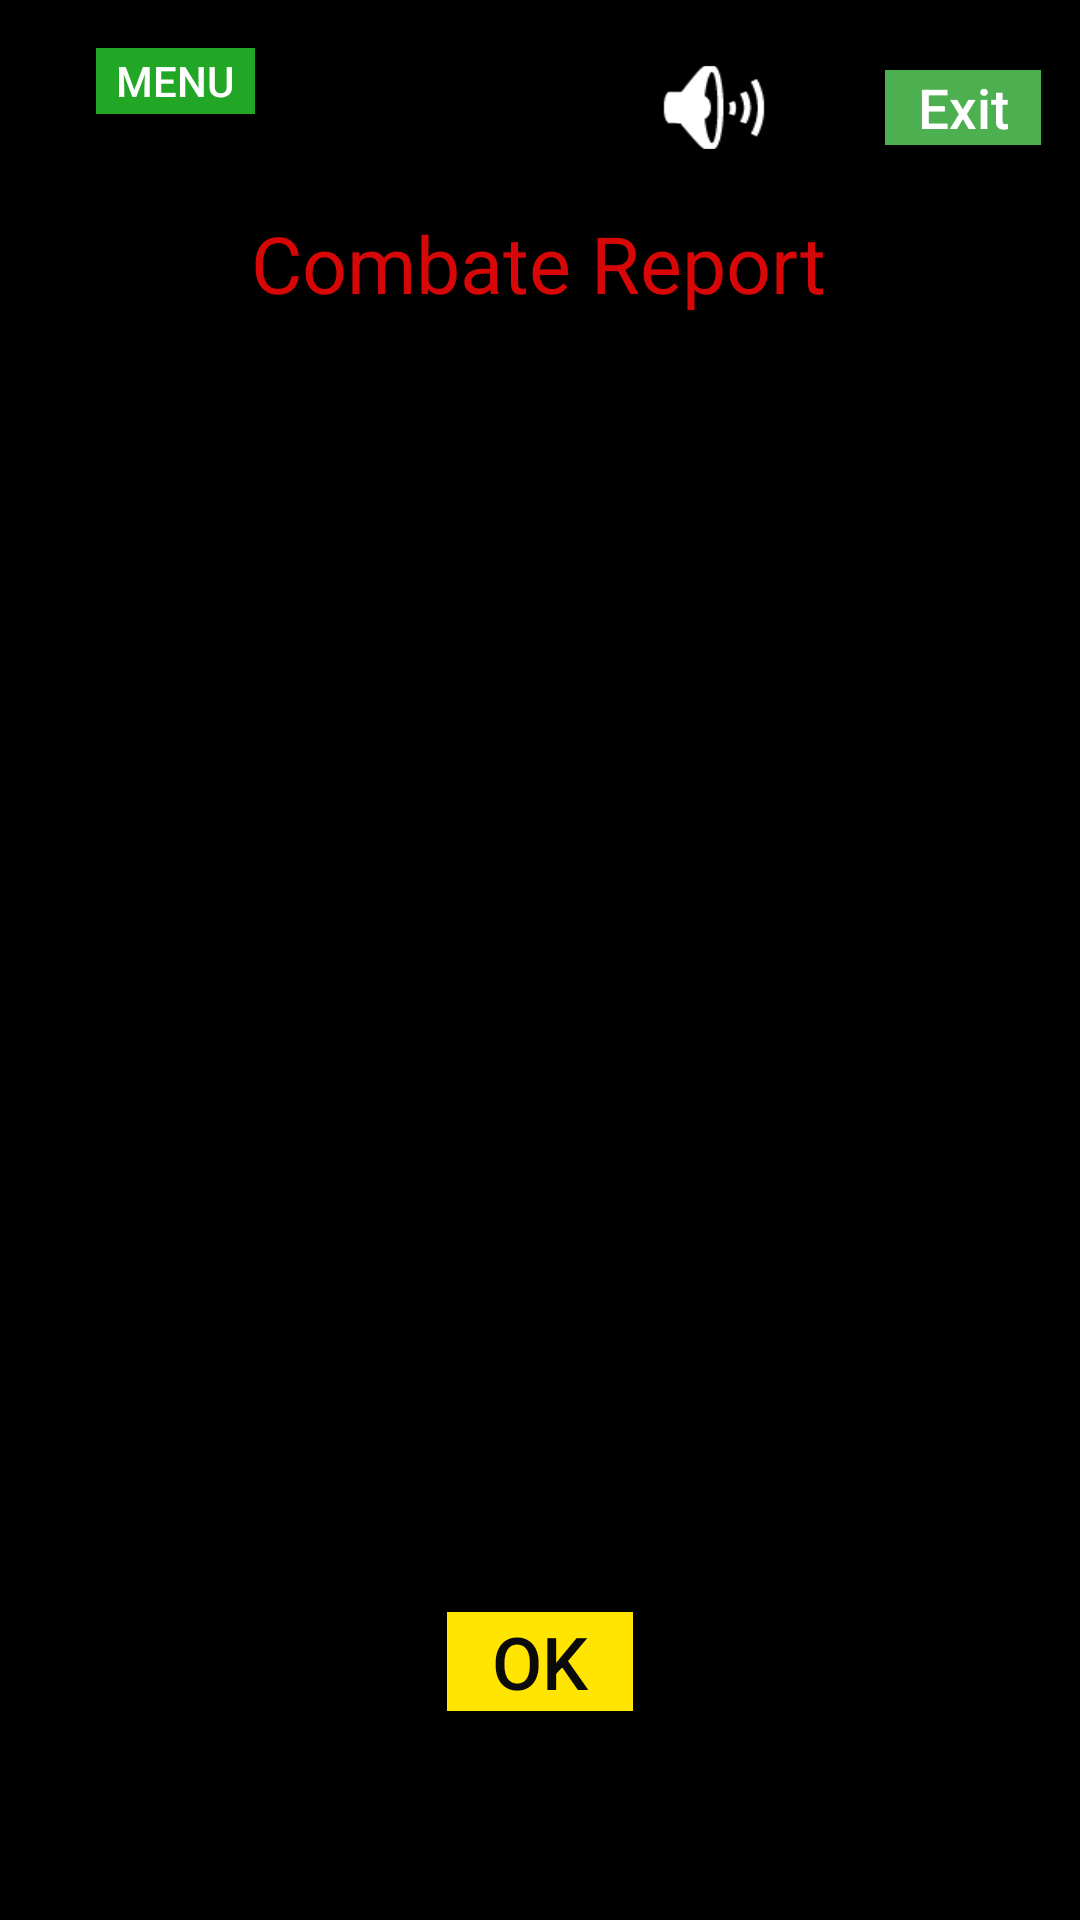

The Android layout XML behind this screen, and the referenced resources:
<!-- AndroidManifest.xml: application theme AppTheme -->
<!-- res/layout/combat_report.xml -->
<?xml version="1.0" encoding="utf-8"?>
<androidx.constraintlayout.widget.ConstraintLayout xmlns:android="http://schemas.android.com/apk/res/android"
    xmlns:app="http://schemas.android.com/apk/res-auto"
    xmlns:tools="http://schemas.android.com/tools"
    android:layout_width="match_parent"
    android:layout_height="match_parent"
    android:background="#000000"
    android:scaleType="centerCrop">

    <Button
        android:id="@+id/sound"
        style="@style/Widget.AppCompat.Button"
        android:layout_width="50dp"
        android:layout_height="39dp"
        android:layout_marginStart="20dp"
        android:layout_marginTop="8dp"
        android:layout_marginEnd="32dp"
        android:background="@android:drawable/ic_lock_silent_mode_off"
        android:onClick="call_play_song_battle"
        app:layout_constraintBottom_toBottomOf="parent"
        app:layout_constraintEnd_toStartOf="@+id/exit17"
        app:layout_constraintHorizontal_bias="1.0"
        app:layout_constraintStart_toStartOf="parent"
        app:layout_constraintTop_toTopOf="parent"
        app:layout_constraintVertical_bias="0.014" />

    <Button
        android:id="@+id/main_menu4"
        android:layout_width="53dp"
        android:layout_height="22dp"
        android:layout_marginStart="32dp"
        android:layout_marginLeft="32dp"
        android:layout_marginTop="16dp"
        android:layout_marginEnd="32dp"
        android:layout_marginRight="32dp"
        android:layout_marginBottom="16dp"
        android:autoText="false"
        android:background="#21A626"
        android:onClick="menu_return"
        android:text="Menu"
        android:textColor="#FFFFFF"
        android:textSize="14sp"
        app:layout_constraintBottom_toTopOf="@+id/exit16"
        app:layout_constraintEnd_toEndOf="parent"
        app:layout_constraintHorizontal_bias="0.0"
        app:layout_constraintStart_toStartOf="parent"
        app:layout_constraintTop_toTopOf="parent" />

    <TextView
        android:id="@+id/fight_lvl"
        android:layout_width="270dp"
        android:layout_height="101dp"
        android:layout_marginTop="20dp"
        android:shadowColor="#000000"
        android:shadowDx="2"
        android:shadowDy="2"
        android:shadowRadius="4"
        android:textColor="#FFEB3B"
        android:textSize="13sp"
        app:autoSizeMaxTextSize="18sp"
        app:autoSizeTextType="uniform"
        app:layout_constraintEnd_toEndOf="parent"
        app:layout_constraintStart_toStartOf="parent"
        app:layout_constraintTop_toBottomOf="@+id/fight_xp" />

    <TextView
        android:id="@+id/fight_pot"
        android:layout_width="265dp"
        android:layout_height="69dp"
        android:layout_marginTop="20dp"
        android:layout_marginBottom="120dp"
        android:shadowColor="#000000"
        android:shadowDx="2"
        android:shadowDy="2"
        android:shadowRadius="4"
        android:textColor="#1CC623"
        android:textSize="18sp"
        app:autoSizeTextType="none"
        app:layout_constraintBottom_toBottomOf="parent"
        app:layout_constraintEnd_toEndOf="parent"
        app:layout_constraintHorizontal_bias="0.509"
        app:layout_constraintStart_toStartOf="parent"
        app:layout_constraintTop_toBottomOf="@+id/fight_lvl"
        app:layout_constraintVertical_bias="0.0" />

    <TextView
        android:id="@+id/fight_xp"
        android:layout_width="276dp"
        android:layout_height="95dp"
        android:layout_marginTop="32dp"
        android:shadowColor="#000000"
        android:shadowDx="2"
        android:shadowDy="2"
        android:shadowRadius="4"
        android:textColor="#FFFFFF"
        android:textSize="13sp"
        app:autoSizeTextType="uniform"
        app:layout_constraintEnd_toEndOf="parent"
        app:layout_constraintStart_toStartOf="parent"
        app:layout_constraintTop_toBottomOf="@+id/textView5" />

    <Button
        android:id="@+id/exit19"
        style="@style/Widget.AppCompat.Button"
        android:layout_width="62dp"
        android:layout_height="33dp"
        android:layout_marginTop="4dp"
        android:layout_marginBottom="32dp"
        android:autoText="true"
        android:background="#FFE500"
        android:onClick="out_combat_heal"
        android:text="OK"
        android:textAllCaps="false"
        android:textColor="#0B0A0A"
        android:textSize="24sp"
        app:autoSizeTextType="uniform"
        app:layout_constraintBottom_toBottomOf="parent"
        app:layout_constraintEnd_toEndOf="parent"
        app:layout_constraintStart_toStartOf="parent"
        app:layout_constraintTop_toTopOf="parent"
        app:layout_constraintVertical_bias="0.934" />

    <Button
        android:id="@+id/exit17"
        android:layout_width="52dp"
        android:layout_height="25dp"
        android:layout_marginTop="8dp"
        android:layout_marginEnd="8dp"
        android:autoText="true"
        android:background="#4CAF50"
        android:onClick="exit"
        android:text="Exit"
        android:textAllCaps="false"
        android:textColor="#FFFFFF"
        android:textSize="24sp"
        app:autoSizeTextType="uniform"
        app:layout_constraintBottom_toBottomOf="parent"
        app:layout_constraintEnd_toEndOf="parent"
        app:layout_constraintHorizontal_bias="0.983"
        app:layout_constraintStart_toStartOf="parent"
        app:layout_constraintTop_toTopOf="parent"
        app:layout_constraintVertical_bias="0.025" />

    <TextView
        android:id="@+id/textView5"
        android:layout_width="193dp"
        android:layout_height="38dp"
        android:layout_marginTop="70dp"
        android:shadowColor="#000000"
        android:shadowDx="2"
        android:shadowDy="2"

        android:shadowRadius="4"
        android:text="Combate Report"
        android:textColor="#D80707"
        app:autoSizeTextType="uniform"
        app:layout_constraintEnd_toEndOf="parent"
        app:layout_constraintStart_toStartOf="parent"
        app:layout_constraintTop_toTopOf="parent" />
</androidx.constraintlayout.widget.ConstraintLayout>
<!-- resources referenced by this layout -->
<resources>
  <style name="AppTheme" parent="Theme.AppCompat.Light.DarkActionBar">
          
          <item name="colorPrimary">#0D9A13</item>
          <item name="colorPrimaryDark">@color/colorPrimaryDark</item>
          <item name="colorAccent">@color/colorAccent</item>
      </style>
  <!-- not gathered from this repository: default colours our renderer supplied (Android Studio template values) -->
  <color name="colorPrimaryDark">#FF3700B3</color>
  <color name="colorAccent">#FF03DAC5</color>
</resources>
